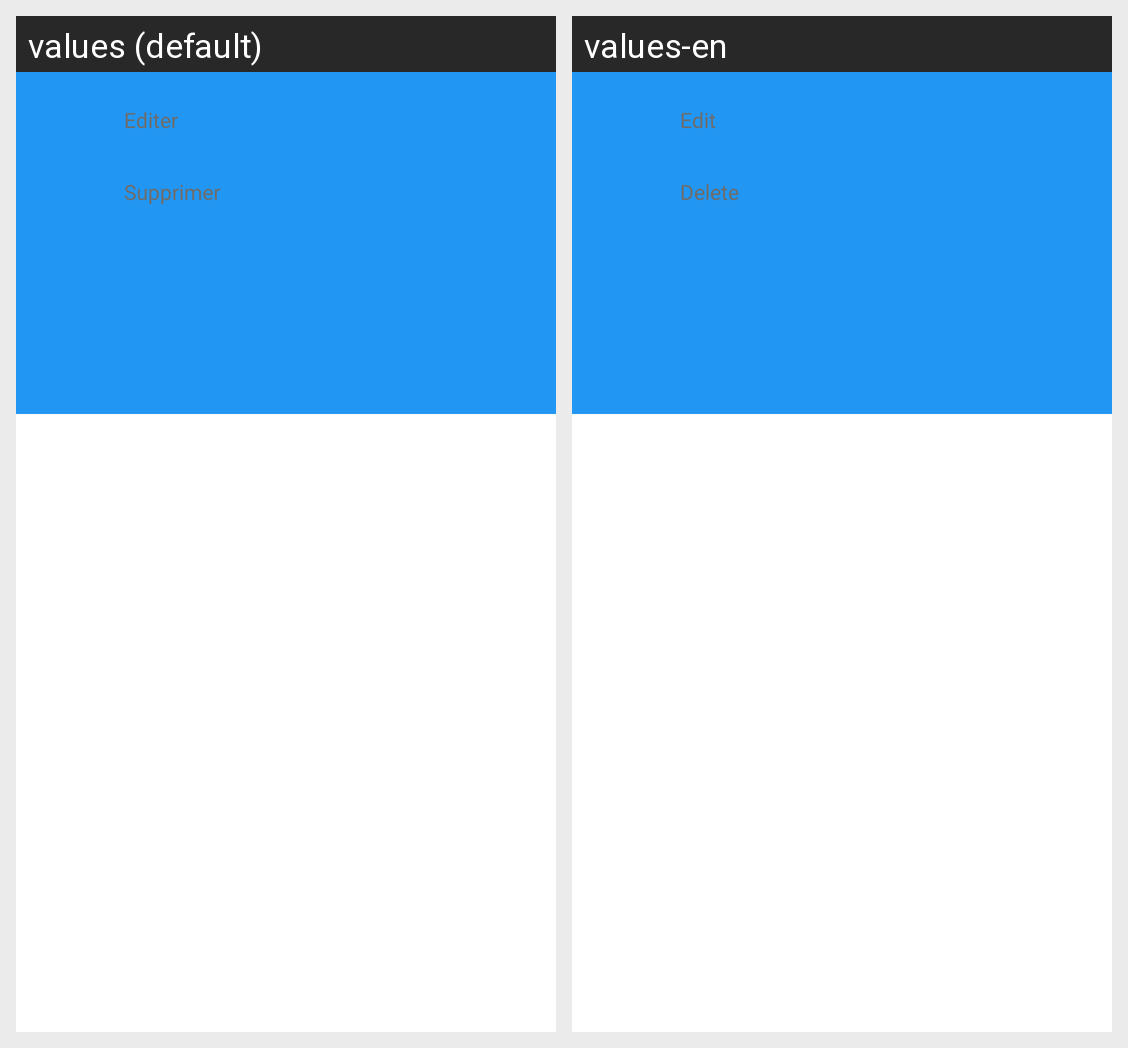

The Android screen above is rendered under two locales of the same app. Produce the string resources it draws, with the default and per-locale values.
Android screen res/layout/bottomsheet_edit.xml rendered under 2 locales, left to right: values (default), values-en. Device: Nexus 5 (rendered at 1080×1920; each locale shown at half size, 540×960, under a caption strip naming it); theme Launcher.
Strings drawn on this screen, with the default value and each locale's value (text and hints the layout hard-codes, and strings that could not be matched under every locale, appear in the picture but are not listed):

edit
  values: Editer
  values-en: Edit

delete
  values: Supprimer
  values-en: Delete
